Image classification data set "1 Sweet Pumpkin Dataset" (shahriar218/Machine-Learning on GitHub). Class labels (5): downy mildew disease of sweet pumpkin, fresh leaf of sweet pumpkin, leaf curl disease of sweet pumpkin, mosaic disease of sweet pumpkin, sweet pumpkin red beetle.

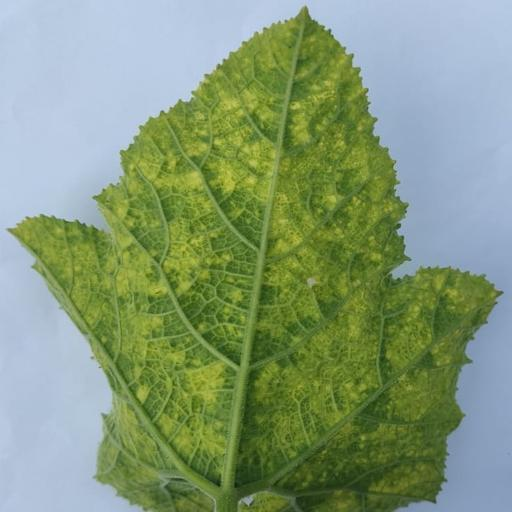
Label: mosaic disease of sweet pumpkin

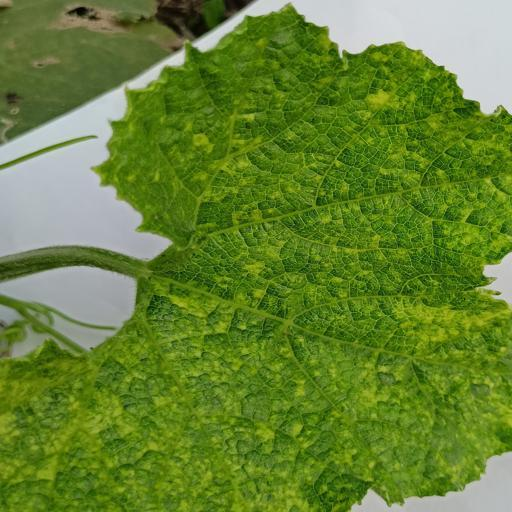
Label: leaf curl disease of sweet pumpkin

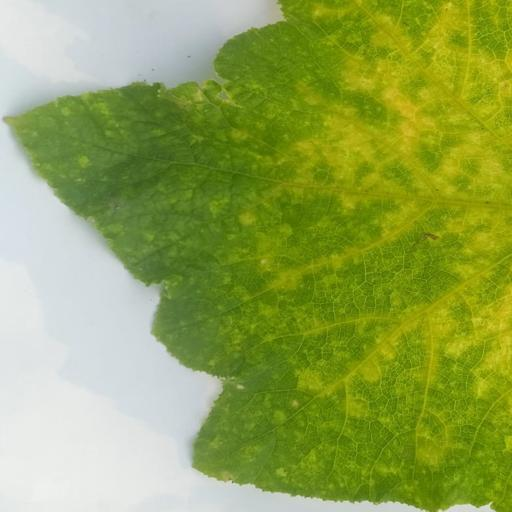
Label: sweet pumpkin red beetle

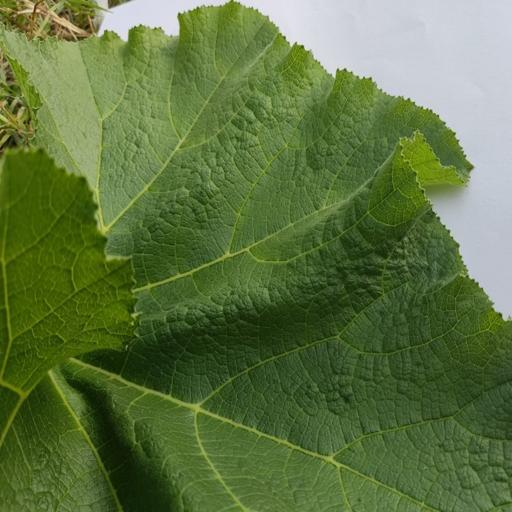
Label: fresh leaf of sweet pumpkin

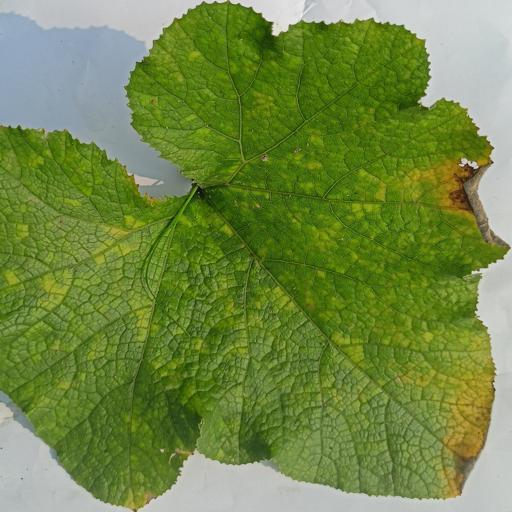
Label: downy mildew disease of sweet pumpkin

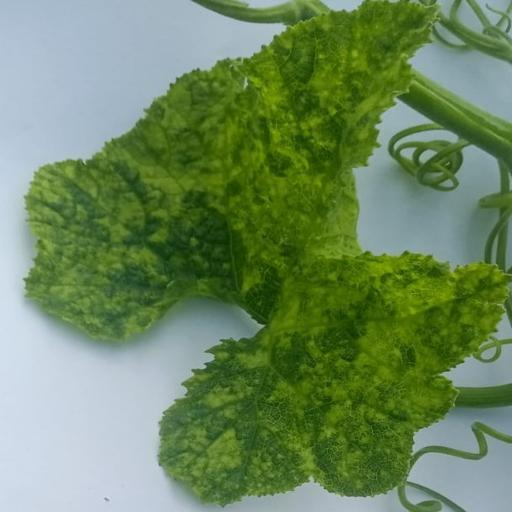
Label: mosaic disease of sweet pumpkin
